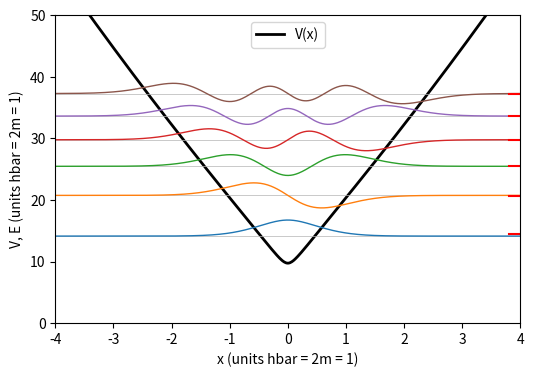

Python code for this plot:
import numpy as np, matplotlib; matplotlib.use("Agg"); import matplotlib.pyplot as plt
from scipy.optimize import brentq
from scipy.linalg import eigh_tridiagonal
V0 = 3.10073*np.pi
def x_of_V(V):
    a = np.sqrt(max(V - V0, 0.0)); b = np.sqrt(V)
    if a == 0.0:
        return 0.0
    return (a*np.log(V0/(2*np.pi*np.e**2)) + b*np.log((b + a)/(b - a)))/np.pi
def V_of_x(x):
    x = abs(x)
    if x < 1e-14:
        return V0
    return brentq(lambda V: x_of_V(V) - x, V0, 5000.0, xtol=1e-12)
L, N = 44.883, 6000
h = 2*L/(N + 1)
x = -L + h*np.arange(1, N + 1)
half = np.array([V_of_x(xi) for xi in x[N//2:]])
V = np.concatenate([half[::-1], half])
E, P = eigh_tridiagonal(2/h**2 + V, -np.ones(N - 1)/h**2, select='i', select_range=(0, 5))
P = P/np.sqrt(np.sum(P**2, axis=0)*h)
Nsm = lambda t: t/(2*np.pi)*np.log(t/(2*np.pi)) - t/(2*np.pi) + 7/8
s = [brentq(lambda t: Nsm(t) - (n - 0.5), 2*np.pi, 1e4) for n in range(1, 7)]
fig, ax = plt.subplots(figsize=(6, 4))
m = np.abs(x) < 4
ax.plot(x[m], V[m], "k", lw=2, label="V(x)")
for n in range(6):
    ax.axhline(E[n], color="0.7", lw=0.5)
    ax.plot(x[m], E[n] + 2.5*P[m, n], lw=1)
    ax.plot([3.8, 4.0], [s[n], s[n]], "r", lw=1.5)
ax.set_xlim(-4, 4); ax.set_ylim(0, 50)
ax.set_xlabel("x (units hbar = 2m = 1)")
ax.set_ylabel("V, E (units hbar = 2m = 1)")
ax.legend(loc="upper center")
plt.savefig("schrodinger_wusprung.pdf", bbox_inches="tight")
